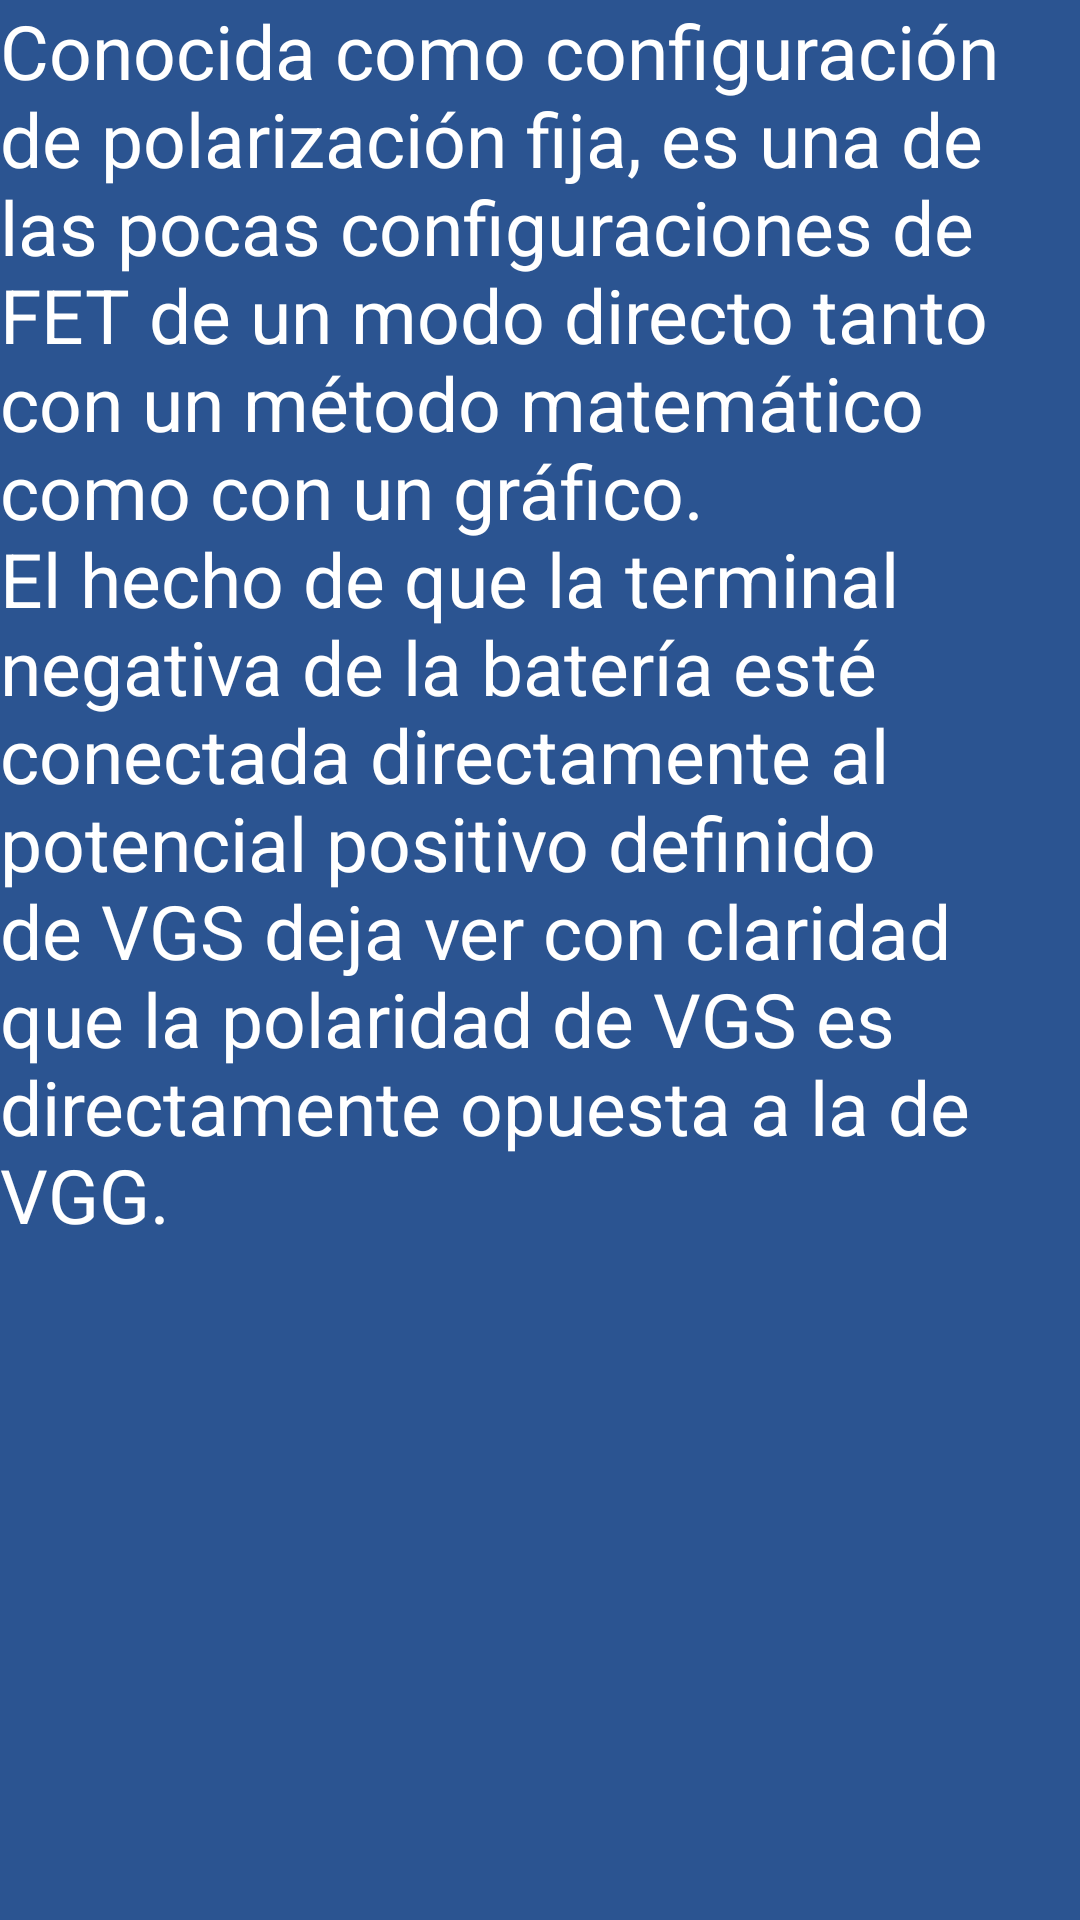

Produce the Android XML layout that renders to this screen, including the resource entries it uses.
<!-- AndroidManifest.xml: application theme Theme.AppCompat -->
<!-- res/layout/activity_fet_fija.xml -->
<?xml version="1.0" encoding="utf-8"?>
<androidx.constraintlayout.widget.ConstraintLayout xmlns:android="http://schemas.android.com/apk/res/android"
    xmlns:app="http://schemas.android.com/apk/res-auto"
    xmlns:tools="http://schemas.android.com/tools"
    android:layout_width="match_parent"
    android:layout_height="match_parent"
    android:background="@color/primaryColor"
    tools:context=".FetFija">

    <ScrollView
        android:id="@+id/scrollView2"
        android:layout_width="match_parent"
        android:layout_height="match_parent"
        app:layout_constraintBottom_toBottomOf="parent"
        app:layout_constraintEnd_toEndOf="parent"
        app:layout_constraintHorizontal_bias="1.0"
        app:layout_constraintStart_toStartOf="parent"
        app:layout_constraintTop_toTopOf="parent"
        app:layout_constraintVertical_bias="1.0">

        <LinearLayout
            android:layout_width="match_parent"
            android:layout_height="wrap_content"
            android:orientation="vertical" >
            <TextView
                android:id="@+id/textView8"
                android:layout_width="match_parent"
                android:layout_height="wrap_content"
                android:text="@string/FETFija"
                android:textAppearance="@style/TextAppearance.AppCompat"
                android:textSize="25sp" />

            <ImageView
                android:id="@+id/My_imagen"
                android:layout_gravity="center_horizontal"
                android:layout_width="wrap_content"
                android:layout_height="wrap_content" />

        </LinearLayout>
    </ScrollView>


</androidx.constraintlayout.widget.ConstraintLayout>
<!-- resources referenced by this layout -->
<resources>
  <color name="primaryColor">#2B5491</color>
  <string name="FETFija">Conocida como configuración de polarización fija, es una de las pocas configuraciones de FET
  de un modo directo tanto con un método matemático como con un gráfico. \nEl hecho de que la terminal negativa de la batería esté conectada directamente al
          potencial positivo definido de VGS deja ver con claridad que la polaridad de VGS es directamente opuesta a la de VGG.</string>
</resources>
